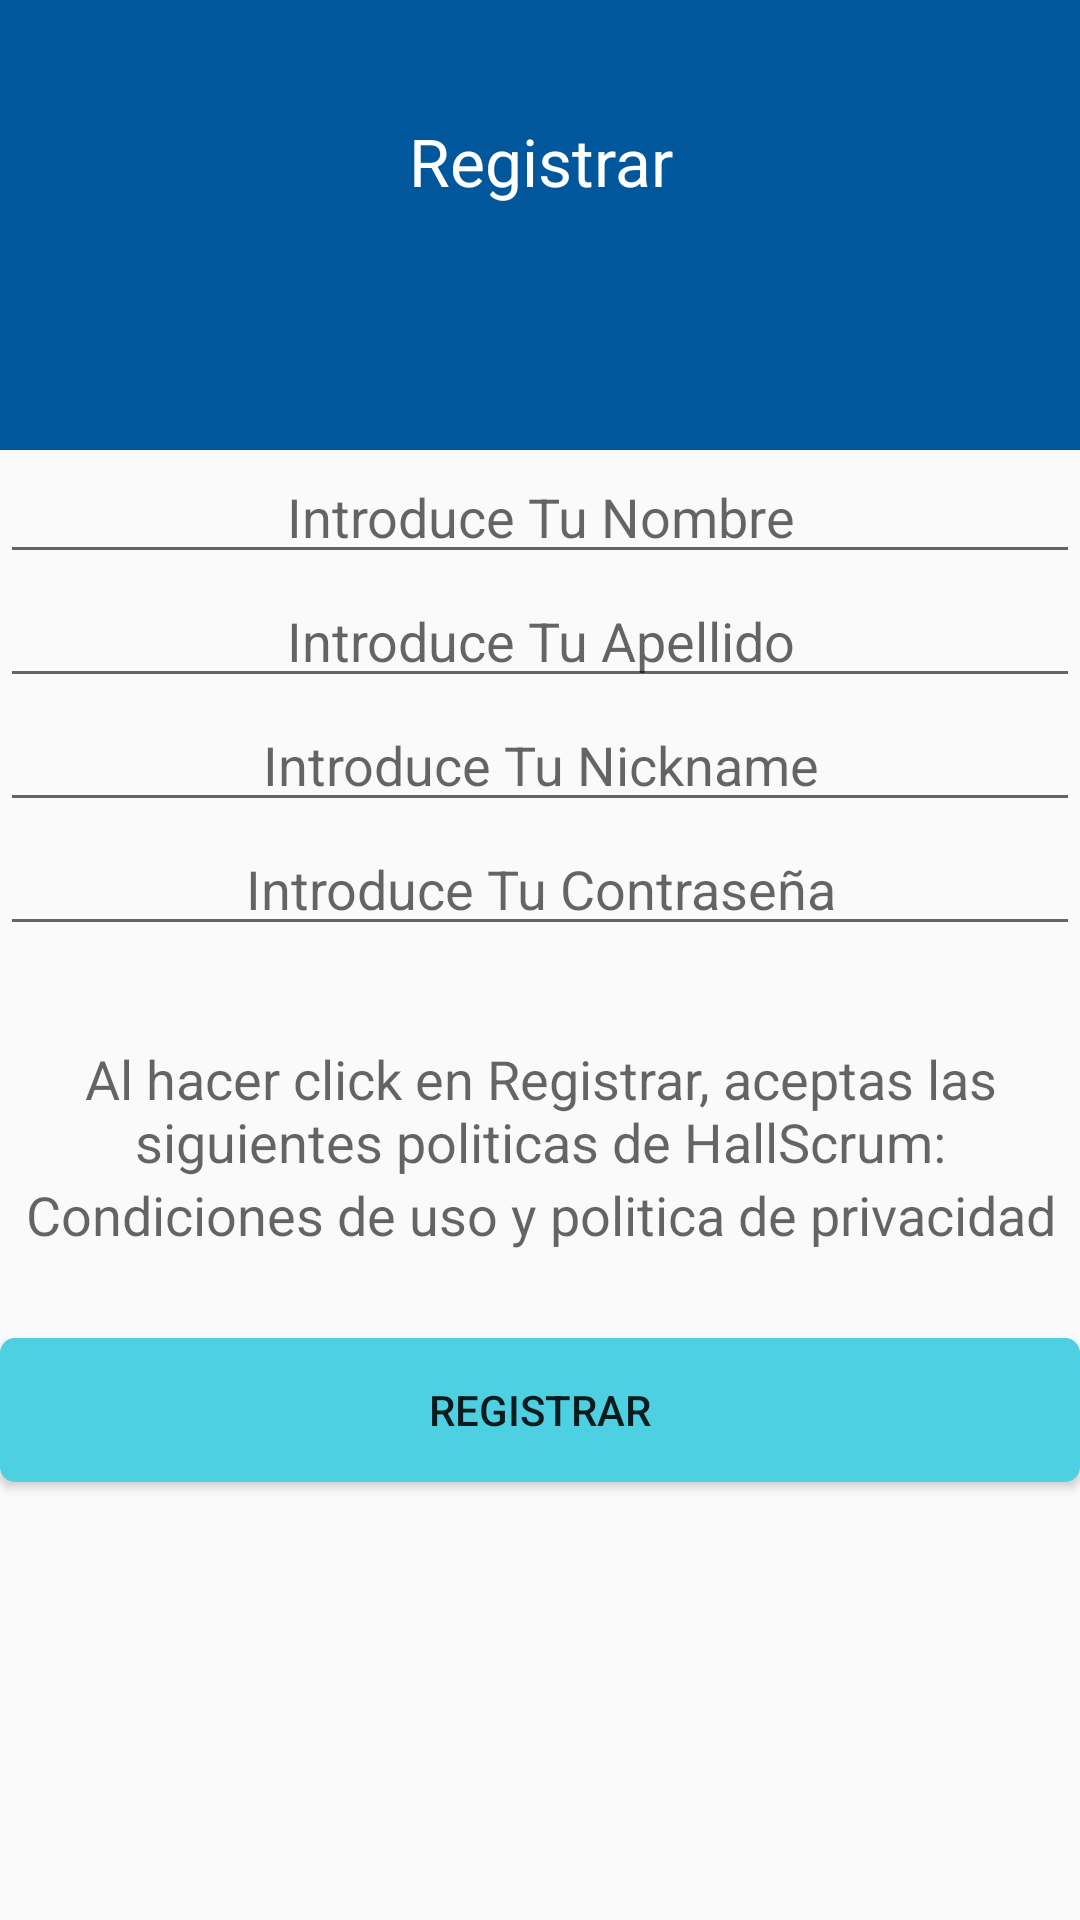

Produce the Android XML layout that renders to this screen, including the resource entries it uses.
<!-- AndroidManifest.xml: application theme AppTheme -->
<!-- res/layout/activity_make_account.xml -->
<?xml version="1.0" encoding="utf-8"?>
<RelativeLayout xmlns:android="http://schemas.android.com/apk/res/android"
    android:layout_width="match_parent" android:layout_height="match_parent">

    <RelativeLayout
        android:layout_width="match_parent"
        android:layout_height="150dp"
        android:layout_alignParentTop="true"
        android:layout_alignParentStart="true"
        android:background="@color/colorPrimaryDark"
        android:id="@+id/relativeLayout">

        <TextView
            android:layout_width="wrap_content"
            android:layout_height="wrap_content"
            android:textAppearance="?android:attr/textAppearanceLarge"
            android:id="@+id/textView3"
            android:text="@string/title_registrar"
            android:textSize="@dimen/abc_action_bar_progress_bar_size"
            android:textColor="#ffffffff"
            android:gravity="center"
            android:layout_below="@+id/imageView"
            android:layout_alignParentStart="true"
            android:layout_marginTop="39dp"
            android:layout_alignParentEnd="true" />

    </RelativeLayout>

    <EditText
        android:layout_width="fill_parent"
        android:layout_height="wrap_content"
        android:inputType="textPersonName"
        android:ems="10"
        android:id="@+id/txtNombre"
        android:hint="@string/hint_user"
        android:gravity="center"
        android:layout_below="@+id/relativeLayout"
        android:layout_alignParentStart="true" />

    <EditText
        android:layout_width="fill_parent"
        android:layout_height="wrap_content"
        android:inputType="textPersonName"
        android:ems="10"
        android:id="@+id/txtApellido"
        android:hint="@string/hint_lastname"
        android:gravity="center"
        android:layout_below="@+id/txtNombre"
        android:layout_alignParentStart="true" />

    <EditText
        android:layout_width="fill_parent"
        android:layout_height="wrap_content"
        android:inputType="textPersonName"
        android:ems="10"
        android:id="@+id/txtNickname"
        android:gravity="center"
        android:hint="@string/hint_nickname"
        android:layout_below="@+id/txtApellido"
        android:layout_alignParentStart="true" />

    <EditText
        android:layout_width="fill_parent"
        android:layout_height="wrap_content"
        android:inputType="textPassword"
        android:ems="10"
        android:id="@+id/txtContrasena"
        android:hint="@string/hint_password"
        android:gravity="center"
        android:layout_below="@+id/txtNickname"
        android:layout_alignParentStart="true" />


    <Button
        android:layout_width="fill_parent"
        android:layout_height="wrap_content"
        android:id="@+id/btnRegistrar"
        android:background="@drawable/btn_blue_circle_corners"
        android:text="@string/title_registrar"
        android:layout_below="@+id/textView6"
        android:layout_centerHorizontal="true"
        android:layout_marginTop="29dp" />



    <TextView
        android:layout_width="wrap_content"
        android:layout_height="wrap_content"
        android:textAppearance="?android:attr/textAppearanceMedium"
        android:text="@string/acept_politic"
        android:id="@+id/textView5"
        android:layout_marginTop="32dp"
        android:layout_below="@+id/txtContrasena"
        android:layout_alignParentStart="true"
        android:gravity="center_horizontal" />

    <TextView
        android:layout_width="fill_parent"
        android:layout_height="wrap_content"
        android:textAppearance="?android:attr/textAppearanceMedium"
        android:text="@string/politic"
        android:id="@+id/textView6"
        android:gravity="center_horizontal"
        android:layout_below="@+id/textView5"
        android:layout_alignParentStart="true" />

</RelativeLayout>
<!-- resources referenced by this layout -->
<resources>
  <color name="colorPrimaryDark">#01579B</color>
  <!-- drawable btn_blue_circle_corners (drawable-mdpi) -->
  <?xml version="1.0" encoding="utf-8"?>
  <shape xmlns:android="http://schemas.android.com/apk/res/android"
      android:shape="rectangle">
      <solid android:color="#4DD0E1"></solid>
      <corners android:radius="5dp"></corners>
  </shape>
  <string name="acept_politic">Al hacer click en Registrar, aceptas las siguientes politicas de HallScrum:</string>
  <string name="hint_lastname">Introduce Tu Apellido</string>
  <string name="hint_nickname">Introduce Tu Nickname</string>
  <string name="hint_password">Introduce Tu Contraseña</string>
  <string name="hint_user">Introduce Tu Nombre</string>
  <string name="politic">Condiciones de uso y politica de privacidad</string>
  <string name="title_registrar">Registrar</string>
  <style name="AppTheme" parent="AppTheme.Base">
  
  </style>
  <style name="AppTheme.Base" parent="Theme.AppCompat.Light.NoActionBar">
      
      <item name="android:windowNoTitle">true</item>
      <item name="colorControlHighlight">@color/colorHighlight</item>
      <item name="windowActionBar">false</item>
      <item name="colorPrimary">@color/colorPrimary</item>
      <item name="colorPrimaryDark">@color/colorPrimaryDark</item>
      <item name="colorAccent">@color/colorAccent</item>
  
  </style>
  <color name="colorHighlight">#01579B</color>
  <color name="colorPrimary">#0277BD</color>
  <color name="colorAccent">#FF80AB</color>
</resources>
